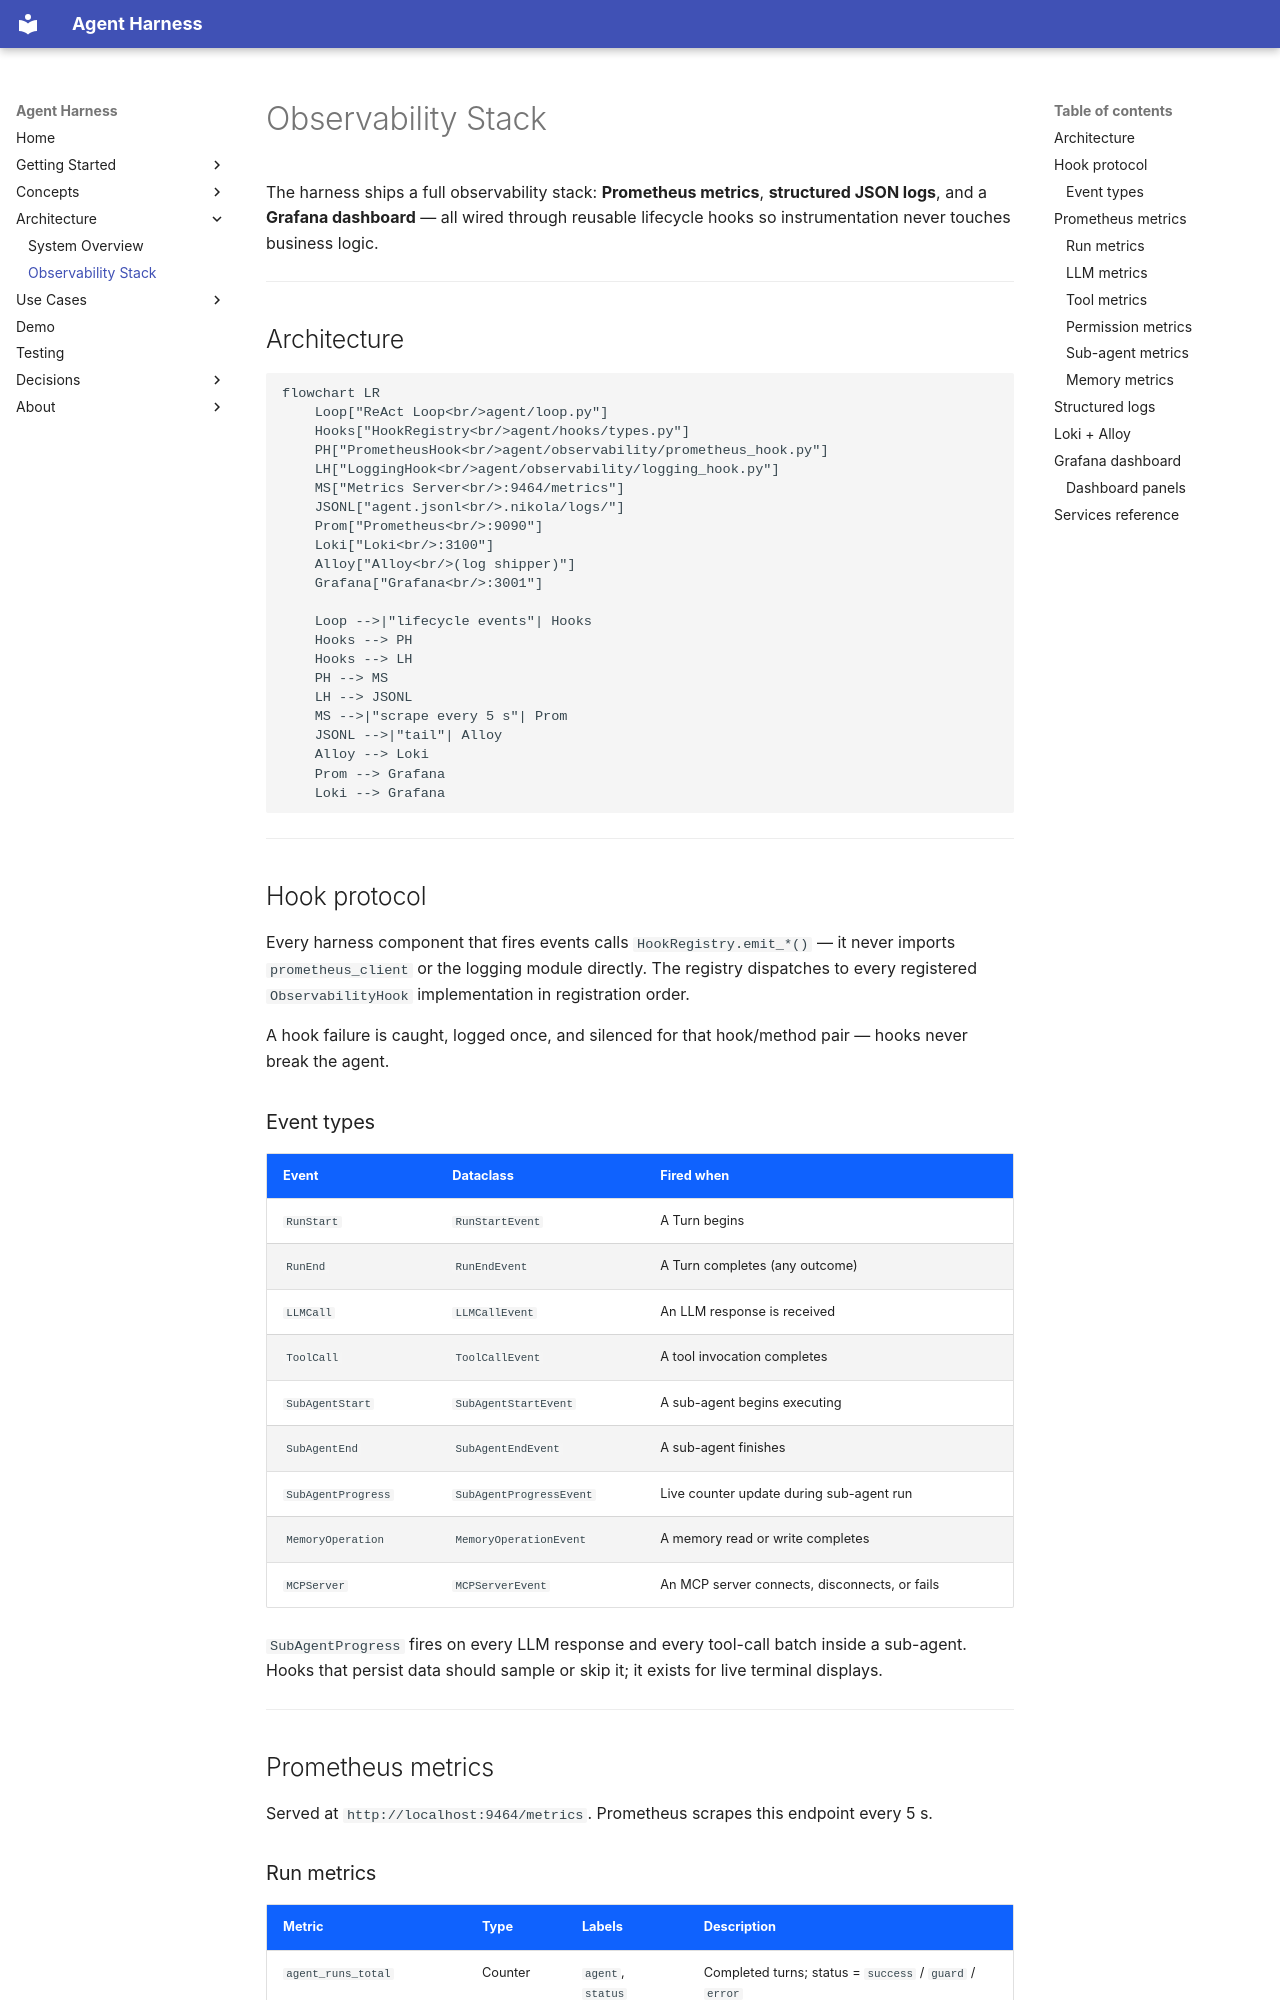

repository: AYOUNS/Nikola-Agentic-System-Harness · page: architecture/observability/index.html · generator: mkdocs

# Observability Stack

The harness ships a full observability stack: **Prometheus metrics**, **structured JSON logs**,
and a **Grafana dashboard** — all wired through reusable lifecycle hooks so instrumentation never
touches business logic.

---

## Architecture

```mermaid
flowchart LR
    Loop["ReAct Loop<br/>agent/loop.py"]
    Hooks["HookRegistry<br/>agent/hooks/types.py"]
    PH["PrometheusHook<br/>agent/observability/prometheus_hook.py"]
    LH["LoggingHook<br/>agent/observability/logging_hook.py"]
    MS["Metrics Server<br/>:9464/metrics"]
    JSONL["agent.jsonl<br/>.nikola/logs/"]
    Prom["Prometheus<br/>:9090"]
    Loki["Loki<br/>:3100"]
    Alloy["Alloy<br/>(log shipper)"]
    Grafana["Grafana<br/>:3001"]

    Loop -->|"lifecycle events"| Hooks
    Hooks --> PH
    Hooks --> LH
    PH --> MS
    LH --> JSONL
    MS -->|"scrape every 5 s"| Prom
    JSONL -->|"tail"| Alloy
    Alloy --> Loki
    Prom --> Grafana
    Loki --> Grafana
```

---

## Hook protocol

Every harness component that fires events calls `HookRegistry.emit_*()` — it never imports
`prometheus_client` or the logging module directly. The registry dispatches to every registered
`ObservabilityHook` implementation in registration order.

A hook failure is caught, logged once, and silenced for that hook/method pair — hooks never
break the agent.

### Event types

| Event | Dataclass | Fired when |
|---|---|---|
| `RunStart` | `RunStartEvent` | A Turn begins |
| `RunEnd` | `RunEndEvent` | A Turn completes (any outcome) |
| `LLMCall` | `LLMCallEvent` | An LLM response is received |
| `ToolCall` | `ToolCallEvent` | A tool invocation completes |
| `SubAgentStart` | `SubAgentStartEvent` | A sub-agent begins executing |
| `SubAgentEnd` | `SubAgentEndEvent` | A sub-agent finishes |
| `SubAgentProgress` | `SubAgentProgressEvent` | Live counter update during sub-agent run |
| `MemoryOperation` | `MemoryOperationEvent` | A memory read or write completes |
| `MCPServer` | `MCPServerEvent` | An MCP server connects, disconnects, or fails |

`SubAgentProgress` fires on every LLM response and every tool-call batch inside a sub-agent.
Hooks that persist data should sample or skip it; it exists for live terminal displays.

---

## Prometheus metrics

Served at `http://localhost:9464/metrics`. Prometheus scrapes this endpoint every 5 s.
